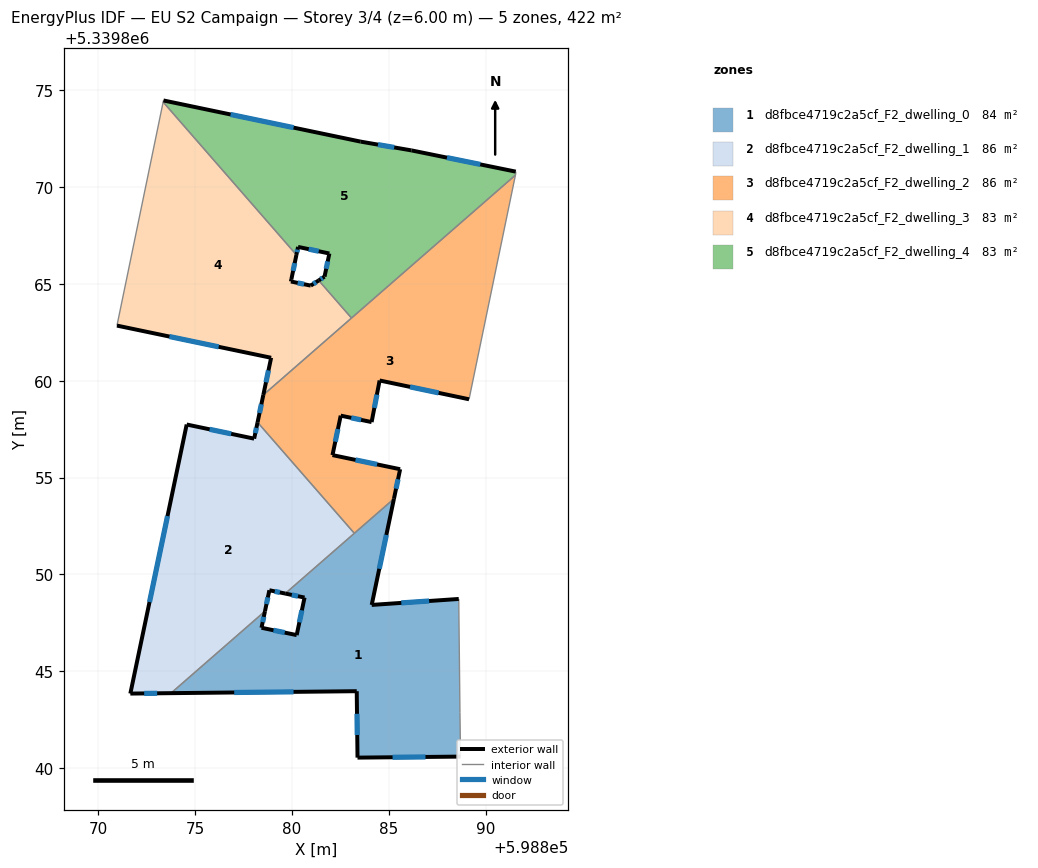
=== STOREY PLAN SPEC (per zone: floor XY polygon, exterior-wall plan segments, windows/doors) ===
zone 1: d8fbce4719c2a5cf_F2_dwelling_0  (84.5 m²)
  floor: (598885.27, 5339853.91) (598884.12, 5339848.43) (598888.61, 5339848.74) (598888.68, 5339842.88) (598888.71, 5339840.60) (598883.39, 5339840.54) (598883.35, 5339843.97) (598873.76, 5339843.87) (598878.61, 5339848.10) (598878.43, 5339847.25) (598880.25, 5339846.87) (598880.65, 5339848.81) (598879.66, 5339849.01)
  exterior wall: (598888.61, 5339848.74) – (598884.12, 5339848.43)  [4.5 m]
    window: (598887.09, 5339848.63) – (598885.65, 5339848.53)  [1.4 m²]
  exterior wall: (598883.39, 5339840.54) – (598888.71, 5339840.60)  [5.3 m]
    window: (598885.20, 5339840.56) – (598886.90, 5339840.58)  [1.6 m²]
  exterior wall: (598883.35, 5339843.97) – (598883.39, 5339840.54)  [3.4 m]
    window: (598883.36, 5339842.81) – (598883.38, 5339841.71)  [1.1 m²]
  exterior wall: (598873.76, 5339843.87) – (598883.35, 5339843.97)  [9.6 m]
    window: (598877.02, 5339843.91) – (598880.09, 5339843.94)  [2.9 m²]
  exterior wall: (598878.43, 5339847.25) – (598878.61, 5339848.10)  [0.9 m]
    window: (598878.49, 5339847.54) – (598878.55, 5339847.81)  [0.3 m²]
  exterior wall: (598880.25, 5339846.87) – (598878.43, 5339847.25)  [1.9 m]
    window: (598879.63, 5339847.00) – (598879.05, 5339847.12)  [0.6 m²]
  exterior wall: (598880.66, 5339848.81) – (598880.25, 5339846.87)  [2.0 m]
    window: (598880.52, 5339848.15) – (598880.39, 5339847.53)  [0.6 m²]
  exterior wall: (598879.66, 5339849.01) – (598880.66, 5339848.81)  [1.0 m]
    window: (598880.00, 5339848.94) – (598880.32, 5339848.88)  [0.3 m²]
  exterior wall: (598884.12, 5339848.43) – (598885.27, 5339853.91)  [5.6 m]
    window: (598884.51, 5339850.29) – (598884.88, 5339852.04)  [1.7 m²]
  interior walls: 5
zone 2: d8fbce4719c2a5cf_F2_dwelling_1  (85.6 m²)
  floor: (598878.23, 5339857.85) (598883.22, 5339852.12) (598879.66, 5339849.01) (598878.84, 5339849.18) (598878.61, 5339848.10) (598873.76, 5339843.87) (598871.66, 5339843.85) (598874.57, 5339857.74) (598878.05, 5339857.01)
  exterior wall: (598878.61, 5339848.10) – (598878.84, 5339849.18)  [1.1 m]
    window: (598878.69, 5339848.47) – (598878.76, 5339848.82)  [0.3 m²]
  exterior wall: (598871.66, 5339843.85) – (598873.76, 5339843.87)  [2.1 m]
    window: (598872.38, 5339843.86) – (598873.05, 5339843.87)  [0.6 m²]
  exterior wall: (598874.57, 5339857.74) – (598871.66, 5339843.85)  [14.2 m]
    window: (598873.58, 5339853.01) – (598872.65, 5339848.58)  [4.3 m²]
  exterior wall: (598878.05, 5339857.01) – (598874.57, 5339857.74)  [3.6 m]
    window: (598876.87, 5339857.26) – (598875.76, 5339857.49)  [1.1 m²]
  exterior wall: (598878.23, 5339857.85) – (598878.05, 5339857.01)  [0.9 m]
    window: (598878.17, 5339857.57) – (598878.11, 5339857.30)  [0.3 m²]
  exterior wall: (598878.84, 5339849.18) – (598879.66, 5339849.01)  [0.8 m]
    window: (598879.12, 5339849.13) – (598879.38, 5339849.07)  [0.3 m²]
  interior walls: 3
zone 3: d8fbce4719c2a5cf_F2_dwelling_2  (85.6 m²)
  floor: (598891.54, 5339870.61) (598889.15, 5339859.04) (598884.53, 5339860.01) (598884.12, 5339857.87) (598882.52, 5339858.20) (598882.10, 5339856.16) (598885.59, 5339855.43) (598885.27, 5339853.91) (598883.22, 5339852.12) (598878.23, 5339857.85) (598878.53, 5339859.27)
  exterior wall: (598885.59, 5339855.43) – (598882.10, 5339856.16)  [3.6 m]
    window: (598884.40, 5339855.68) – (598883.29, 5339855.91)  [1.1 m²]
  exterior wall: (598885.27, 5339853.91) – (598885.59, 5339855.43)  [1.6 m]
    window: (598885.38, 5339854.43) – (598885.48, 5339854.91)  [0.5 m²]
  exterior wall: (598878.53, 5339859.27) – (598878.23, 5339857.85)  [1.4 m]
    window: (598878.43, 5339858.79) – (598878.33, 5339858.33)  [0.4 m²]
  exterior wall: (598884.53, 5339860.01) – (598889.15, 5339859.04)  [4.7 m]
    window: (598886.10, 5339859.68) – (598887.58, 5339859.37)  [1.4 m²]
  exterior wall: (598884.12, 5339857.87) – (598884.53, 5339860.01)  [2.2 m]
    window: (598884.26, 5339858.60) – (598884.39, 5339859.28)  [0.7 m²]
  exterior wall: (598882.52, 5339858.20) – (598884.12, 5339857.87)  [1.6 m]
    window: (598883.06, 5339858.09) – (598883.57, 5339857.98)  [0.5 m²]
  exterior wall: (598882.10, 5339856.16) – (598882.52, 5339858.20)  [2.1 m]
    window: (598882.24, 5339856.85) – (598882.38, 5339857.50)  [0.6 m²]
  interior walls: 5
zone 4: d8fbce4719c2a5cf_F2_dwelling_3  (83.4 m²)
  floor: (598880.23, 5339866.50) (598879.98, 5339865.25) (598879.95, 5339865.12) (598880.97, 5339864.91) (598881.39, 5339865.18) (598883.08, 5339863.24) (598878.53, 5339859.27) (598878.93, 5339861.18) (598870.97, 5339862.85) (598873.36, 5339874.39)
  exterior wall: (598879.98, 5339865.25) – (598880.23, 5339866.50)  [1.3 m]
    window: (598880.06, 5339865.67) – (598880.15, 5339866.07)  [0.4 m²]
  exterior wall: (598879.95, 5339865.12) – (598879.98, 5339865.25)  [0.1 m]
  exterior wall: (598880.97, 5339864.91) – (598879.95, 5339865.12)  [1.0 m]
    window: (598880.63, 5339864.98) – (598880.30, 5339865.05)  [0.3 m²]
  exterior wall: (598881.39, 5339865.18) – (598880.97, 5339864.91)  [0.5 m]
    window: (598881.25, 5339865.09) – (598881.11, 5339865.00)  [0.2 m²]
  exterior wall: (598878.93, 5339861.18) – (598878.53, 5339859.27)  [2.0 m]
    window: (598878.79, 5339860.53) – (598878.66, 5339859.92)  [0.6 m²]
  exterior wall: (598870.97, 5339862.85) – (598878.93, 5339861.18)  [8.1 m]
    window: (598873.68, 5339862.28) – (598876.22, 5339861.75)  [2.5 m²]
  interior walls: 4
zone 5: d8fbce4719c2a5cf_F2_dwelling_4  (83.4 m²)
  floor: (598891.56, 5339870.79) (598891.56, 5339870.70) (598891.54, 5339870.61) (598883.08, 5339863.24) (598881.39, 5339865.18) (598881.69, 5339865.37) (598881.94, 5339866.57) (598880.32, 5339866.91) (598880.23, 5339866.50) (598873.36, 5339874.39) (598873.37, 5339874.47) (598883.55, 5339872.34) (598886.18, 5339871.89)
  exterior wall: (598886.18, 5339871.89) – (598883.55, 5339872.34)  [2.7 m]
    window: (598885.28, 5339872.04) – (598884.45, 5339872.19)  [0.8 m²]
  exterior wall: (598891.56, 5339870.79) – (598886.18, 5339871.89)  [5.5 m]
    window: (598889.73, 5339871.17) – (598888.01, 5339871.52)  [1.7 m²]
  exterior wall: (598881.69, 5339865.37) – (598881.39, 5339865.18)  [0.4 m]
    window: (598881.58, 5339865.31) – (598881.49, 5339865.24)  [0.1 m²]
  exterior wall: (598881.94, 5339866.57) – (598881.69, 5339865.37)  [1.2 m]
    window: (598881.85, 5339866.16) – (598881.77, 5339865.78)  [0.4 m²]
  exterior wall: (598880.32, 5339866.91) – (598881.94, 5339866.57)  [1.7 m]
    window: (598880.87, 5339866.79) – (598881.39, 5339866.68)  [0.5 m²]
  exterior wall: (598880.23, 5339866.50) – (598880.32, 5339866.91)  [0.4 m]
    window: (598880.26, 5339866.64) – (598880.29, 5339866.77)  [0.1 m²]
  exterior wall: (598883.55, 5339872.34) – (598873.37, 5339874.47)  [10.4 m]
    window: (598880.09, 5339873.07) – (598876.84, 5339873.74)  [3.2 m²]
  interior walls: 6

=== DERIVED (storey summary) ===
Building: EU S2 Campaign
Storey: 3 of 4  (floor level z = 6.00 m)
Storey gross floor area: 422.5 m²
Zones on this storey: 5
  - d8fbce4719c2a5cf_F2_dwelling_0: floor 84.5 m²; exterior wall 34.2 m (102.5 m²); 9 window(s) 10.5 m²; WWR 10.2%
  - d8fbce4719c2a5cf_F2_dwelling_1: floor 85.6 m²; exterior wall 22.7 m (68.0 m²); 6 window(s) 6.9 m²; WWR 10.2%
  - d8fbce4719c2a5cf_F2_dwelling_2: floor 85.6 m²; exterior wall 17.2 m (51.5 m²); 7 window(s) 5.3 m²; WWR 10.2%
  - d8fbce4719c2a5cf_F2_dwelling_3: floor 83.4 m²; exterior wall 13.0 m (39.1 m²); 5 window(s) 4.0 m²; WWR 10.1%
  - d8fbce4719c2a5cf_F2_dwelling_4: floor 83.4 m²; exterior wall 22.2 m (66.6 m²); 7 window(s) 6.8 m²; WWR 10.2%
Zone adjacency (shared interzone walls):
  - d8fbce4719c2a5cf_F2_dwelling_0 ↔ d8fbce4719c2a5cf_F2_dwelling_1
  - d8fbce4719c2a5cf_F2_dwelling_0 ↔ d8fbce4719c2a5cf_F2_dwelling_2
  - d8fbce4719c2a5cf_F2_dwelling_1 ↔ d8fbce4719c2a5cf_F2_dwelling_2
  - d8fbce4719c2a5cf_F2_dwelling_2 ↔ d8fbce4719c2a5cf_F2_dwelling_3
  - d8fbce4719c2a5cf_F2_dwelling_2 ↔ d8fbce4719c2a5cf_F2_dwelling_4
  - d8fbce4719c2a5cf_F2_dwelling_3 ↔ d8fbce4719c2a5cf_F2_dwelling_4